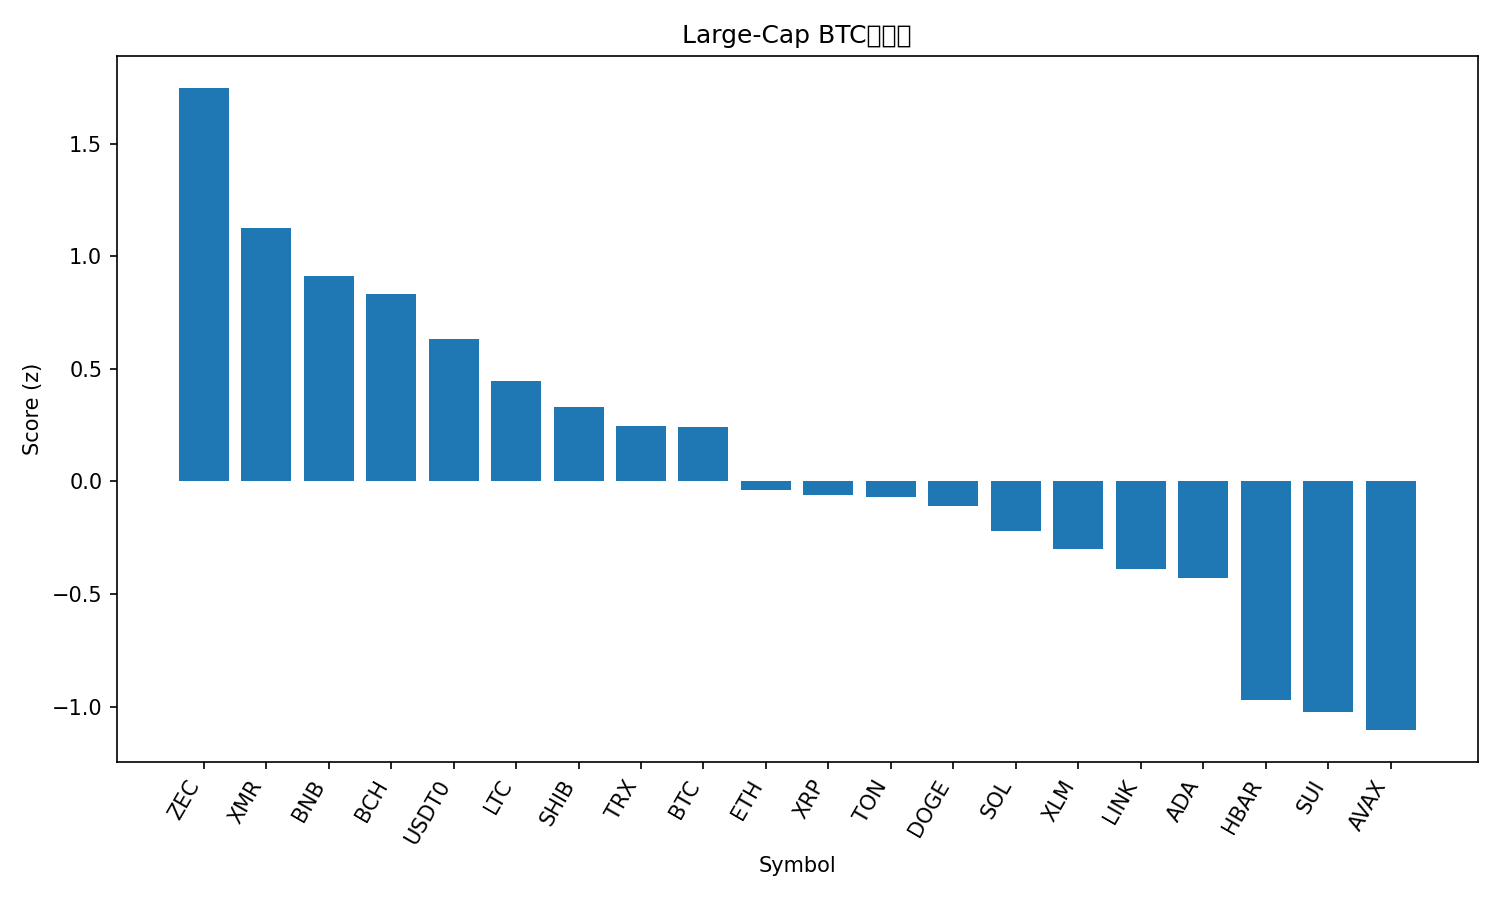

Source data for this figure (header and first rows):
rank, name, symbol, price_btc, price_usd, pct_1h_btc, pct_24h_btc, pct_7d_btc, market_cap_rank, market_cap_usd, volume_usd, score
1, Zcash, ZEC, 0.003507, 384.3, 0.09521, 8.486, 50.96, 31, 6286630967, 1337289095, 1.747
2, Monero, XMR, 0.002957, 323.1, 0.9864, -0.464, 0.3864, 32, 5960742563, 170117112, 1.124
3, BNB, BNB, 0.01006, 1099, 0.7448, -0.05977, -0.8215, 4, 151365888418, 3014410048, 0.9134
4, Bitcoin Cash, BCH, 0.005089, 556.1, 0.6082, -1.465, 15.09, 17, 11094063246, 563395780, 0.8333
5, USDT0, USDT0, 9.15e-06, 0.9999, 0.2819, 1.499, 1.566, 33, 5943865217, 379057831, 0.6323
6, Litecoin, LTC, 0.0008624, 94.23, 0.5436, -2.866, 0.2448, 29, 7205909115, 762753914, 0.448
7, Shiba Inu, SHIB, 8.9859e-11, 9.82e-06, 0.3146, -1.455, -1.957, 34, 5792791575, 190369792, 0.331
8, TRON, TRX, 2.7e-06, 0.2948, 0.02439, 0.8923, -4.067, 10, 27909740525, 987779709, 0.2483
9, Bitcoin, BTC, 1.0, 109247, 0.0, 0.0, 0.0, 1, 2179192752843, 67606366919, 0.2406
10, Ethereum, ETH, 0.03495, 3820, -0.121, -1.311, -1.662, 2, 461190302845, 35694262061, -0.03722
11, XRP, XRP, 2.263e-05, 2.47, -0.03071, -2.68, 3.257, 5, 148423258224, 5041850173, -0.05968
12, Toncoin, TON, 1.962e-05, 2.14, -0.1772, -1.058, 1.948, 35, 5407028391, 145787101, -0.06994
13, Dogecoin, DOGE, 1.69e-06, 0.1842, 0.01442, -2.518, -5.218, 9, 27916702648, 2573001106, -0.1081
14, Solana, SOL, 0.001694, 185, -0.02581, -3.752, -2.054, 6, 101919144591, 7798704358, -0.2215
15, Stellar, XLM, 2.75e-06, 0.3006, -0.1303, -3.262, -3.1, 19, 9632425810, 298331744, -0.3019
16, Chainlink, LINK, 0.0001571, 17.17, -0.1011, -4.746, -0.9116, 15, 11966995698, 1147778831, -0.3902
17, Cardano, ADA, 5.58e-06, 0.6102, -0.2153, -3.573, -4.305, 11, 22321198576, 1423355141, -0.43
18, Hedera, HBAR, 1.75e-06, 0.1916, -0.7669, -5.9, 14.75, 26, 8165114499, 498744843, -0.9712
19, Sui, SUI, 2.133e-05, 2.33, -0.6595, -5.223, -3.507, 25, 8472763857, 1321003915, -1.023
20, Avalanche, AVAX, 0.000167, 18.25, -0.6136, -6.341, -4.748, 27, 7796032331, 642571214, -1.104
21, Hyperliquid, HYPE, 0.0004013, 43.85, -1.198, -10.04, 10.08, 16, 11911677857, 955171821, -1.862
